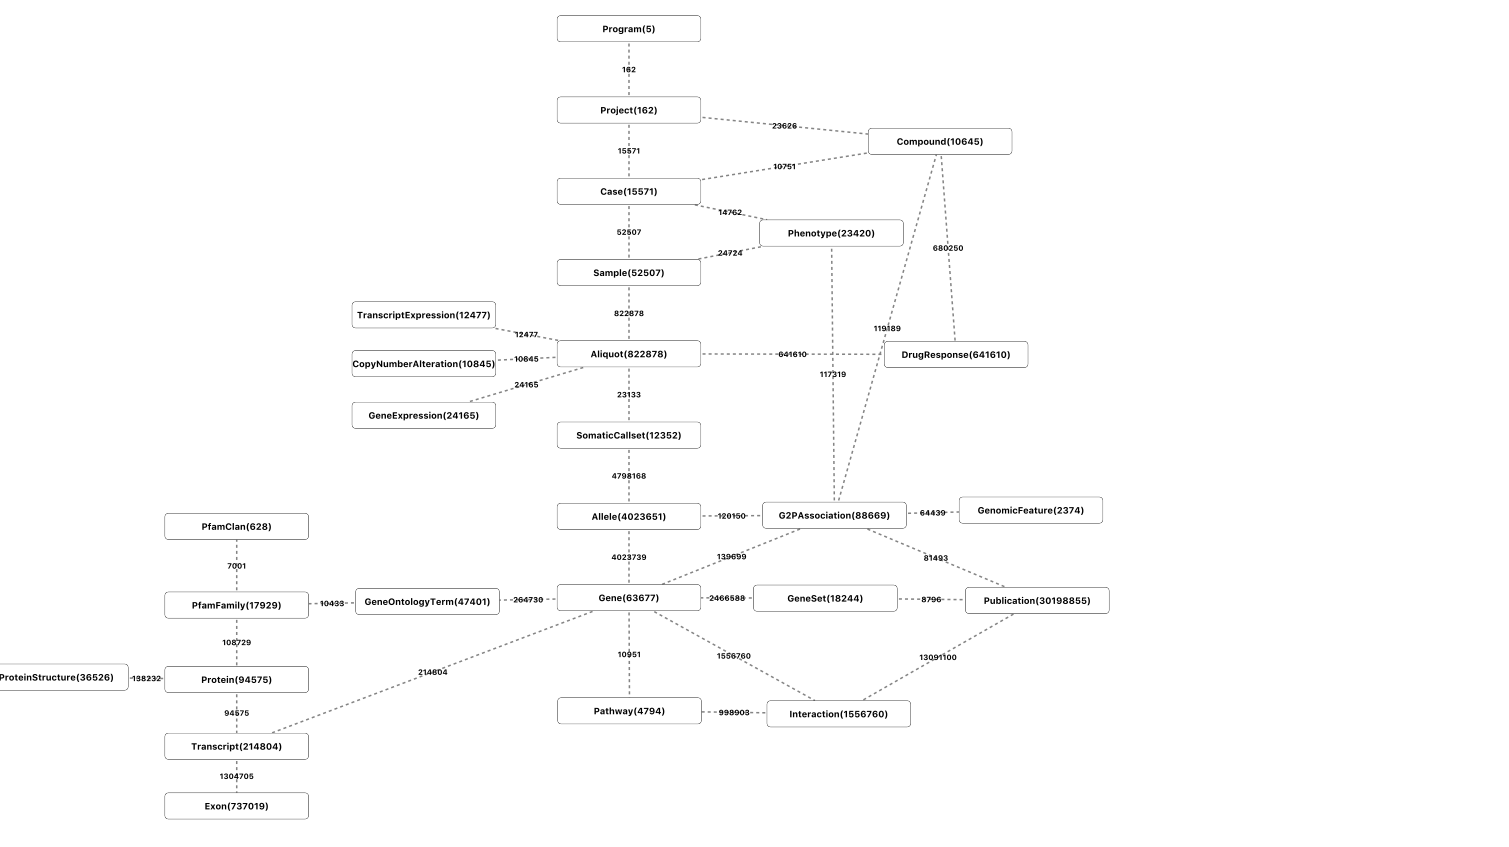

Data behind this chart, as committed beside it:
parent	name	child	count	edge
Program	projects(162)	Project	162	projects
Project	cases(15571)	Case	15571	cases
Project	compounds(23626)	Compound	23626	compounds
Case	compounds(10751)	Compound	10751	compounds
Case	phenotypes(14762)	Phenotype	14762	phenotypes
Case	samples(52507)	Sample	52507	samples
Sample	aliquots(822878)	Aliquot	822878	aliquots
Sample	phenotypes(24724)	Phenotype	24724	phenotypes
Aliquot	copy_number_alterations(10845)	CopyNumberAlteration	10845	copy_number_alterations
Aliquot	drug_response(641610)	DrugResponse	641610	drug_response
Aliquot	gene_expressions(24165)	GeneExpression	24165	gene_expressions
Aliquot	somatic_callsets(23133)	SomaticCallset	23133	somatic_callsets
Aliquot	transcript_expressions(12477)	TranscriptExpression	12477	transcript_expressions
SomaticCallset	alleles(4798168)	Allele	4798168	alleles
Allele	g2p_associations(120150)	G2PAssociation	120150	g2p_associations
Allele	gene(4023739)	Gene	4023739	gene
Gene	gene_ontology_terms(264730)	GeneOntologyTerm	264730	gene_ontology_terms
Gene	interaction_input(1556760)	Interaction	1556760	interaction_input
Gene	pathways(10951)	Pathway	10951	pathways
Gene	transcripts(214804)	Transcript	214804	transcripts
G2PAssociation	compounds(119189)	Compound	119189	compounds
G2PAssociation	genes(139699)	Gene	139699	genes
G2PAssociation	genomic_features(64439)	GenomicFeature	64439	genomic_features
G2PAssociation	phenotypes(117319)	Phenotype	117319	phenotypes
G2PAssociation	publications(81493)	Publication	81493	publications
Compound	drug_responses(680250)	DrugResponse	680250	drug_responses
GeneOntologyTerm	pfam_families(10433)	PfamFamily	10433	pfam_families
GeneSet	genes(2466588)	Gene	2466588	genes
GeneSet	publications(8796)	Publication	8796	publications
Interaction	pathways(998903)	Pathway	998903	pathways
Interaction	publications(13091100)	Publication	13091100	publications
PfamFamily	pfam_clans(7001)	PfamClan	7001	pfam_clans
PfamFamily	proteins(108729)	Protein	108729	proteins
Protein	protein_structures(138232)	ProteinStructure	138232	protein_structures
Protein	transcript(94575)	Transcript	94575	transcript
Transcript	exons(1304705)	Exon	1304705	exons
